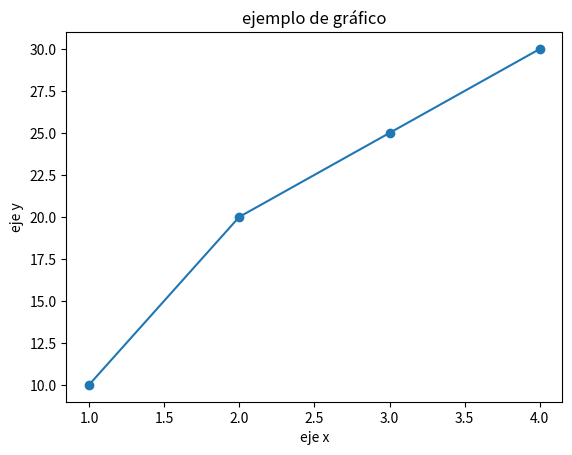
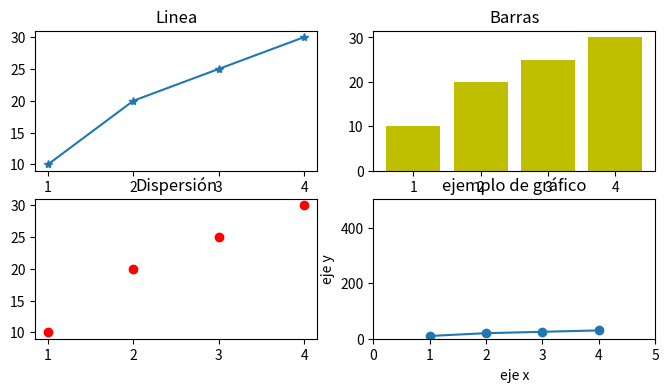
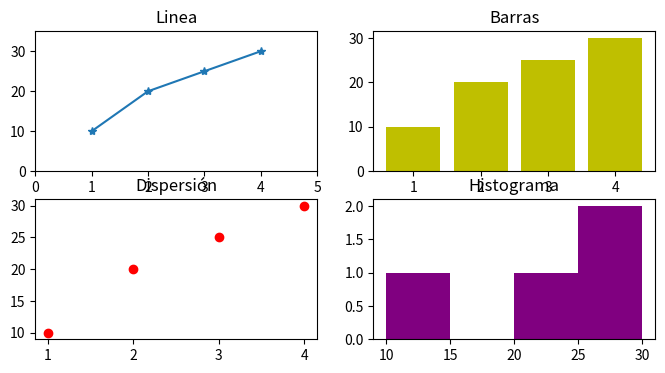

Generate these figures, in order, with matplotlib:
# -*- coding: utf-8 -*-
"""
Created on Thu Nov 13 10:52:07 2025

[redacted]
"""

import numpy as np
import matplotlib.pyplot as plt

print("\n\n----INICIO ud2.py----\n\n")
#%% Sección inicial
a = np.array([1,2,3,4])
b = np.array([[1,2,3],[4,5,6],[7,8,9]])
print(a)
print(a.shape)
print(b)
print(b.shape)

c = np.arange(1.0, 10.5, 0.5)
print(c)

zeros_array = np.zeros((2,3)) # a) Array de ceros
print("\nArray de ceros (2x3):\n", zeros_array)
ones_array = np.ones((3,2)) # b) Array de unos
print("\nArray de unos (3x2):\n", ones_array)
indentidad = np.identity(4) # c) Array identidad
print("\nMatriz identidad (4x4):\n", indentidad)
random_array = np.random.random((2,3)) # Valores aleatorios entre 0 y 1
print("\nArray random (aleatorio):\n", random_array)
random_sample = np.random.ranf((2,2)) # Random_sample() / ranf()
print("\nArray aleatorio ranf():\n", random_sample)
enteros_random = np.random.randint(10,50, (3,3)) # Enteros aleatorios entre 10 y 50
print("\nArray de enteros aleatorio randint():\n", enteros_random)

#%% Sección dos, operaciones matemáticas
print("Enteros Radom :\n")
x = np.array([[1,2], [3,4]])
# ctrl + alt + down duplicar linear
y = np.array([[6,7], [8,9]])
print(x)
print(y)

print("\nSuma x + y: \n", x + y)
print("\nResta x - y: \n", x - y)
print("\nMultiplicación x * y: \n", x * y)
print("\nProducto escalar np.dot(x,y):\n", np.dot(x,y))
print("\nDivisión x / y: \n", x / y)

#%% Matplotlib

x = [1,2,3,4]
y = [10,20,25,30]
plt.plot(x, y, marker='o')
plt.title("ejemplo de gráfico")
plt.xlabel("eje x")
plt.ylabel("eje y")

plt.show()

fig, axs = plt.subplots(2,2, figsize=(8,4))
axs[0,0].plot(x, y, marker='*')
axs[0,0].set_title('Linea')
axs[0,1].bar(x, y, color="y")
axs[0,1].set_title('Barras')
axs[1,0].scatter(x, y, color='red')
axs[1,0].set_title('Dispersión')
axs[1,1].hist(y, bins=4, color='purple')
axs[1,1].set_title('Histograma')

#%% Sección 2, 
x = [1,2,3,4]
y = [10,20,25,30]
plt.plot(x, y, marker='o')
plt.title("ejemplo de gráfico")
plt.xlabel("eje x")
plt.ylabel("eje y")
plt.xlim(0, 5)
plt.ylim(0,505)
plt.show()

fig, axs = plt.subplots(2,2, figsize=(8,4))
axs[0,0].plot(x, y, marker='*')
axs[0,0].set_title('Linea')

axs[0,0].set_xlim(0,5)
axs[0,0].set_ylim(0,35)

axs[0,1].bar(x, y, color="y")
axs[0,1].set_title('Barras')
axs[1,0].scatter(x, y, color='red')
axs[1,0].set_title('Dispersión')
axs[1,1].hist(y, bins=4, color='purple')
axs[1,1].set_title('Histograma')